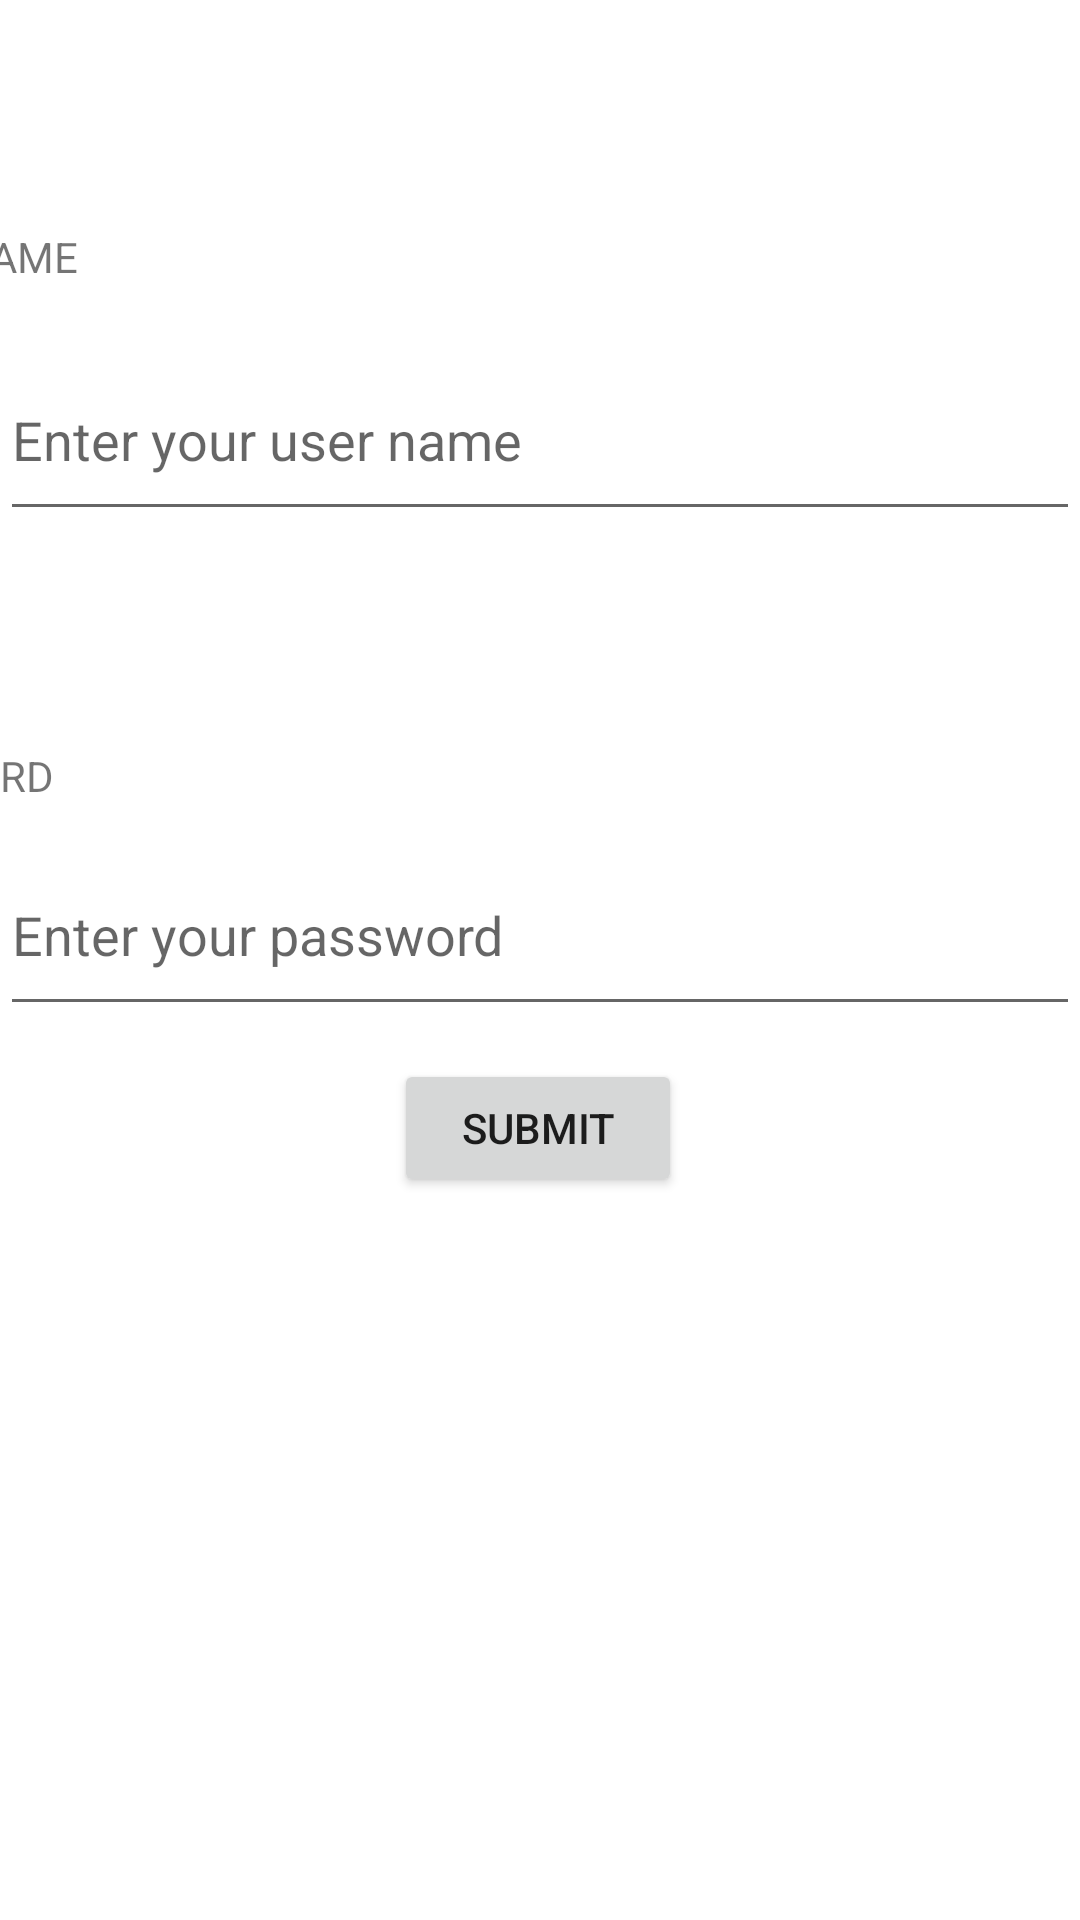

Reconstruct the res/layout file that produces this screen, plus the resources it refers to.
<!-- AndroidManifest.xml: application theme Theme.S56419_LT2 -->
<!-- res/layout/activity_main.xml -->
<?xml version="1.0" encoding="utf-8"?>

<androidx.constraintlayout.widget.ConstraintLayout xmlns:android="http://schemas.android.com/apk/res/android"
    xmlns:app="http://schemas.android.com/apk/res-auto"
    xmlns:tools="http://schemas.android.com/tools"
    android:layout_width="match_parent"
    android:layout_height="match_parent"
    tools:context=".MainActivity">


    <TextView
        android:id="@+id/tvUser"
        android:layout_width="411dp"
        android:layout_height="33dp"
        android:layout_marginTop="76dp"
        android:text="USER NAME"
        app:layout_constraintEnd_toEndOf="parent"
        app:layout_constraintHorizontal_bias="1.0"
        app:layout_constraintStart_toStartOf="parent"
        app:layout_constraintTop_toTopOf="parent" />

    <EditText
        android:id="@+id/evUser"
        android:layout_width="0dp"
        android:layout_height="64dp"
        android:layout_marginTop="4dp"
        android:hint="Enter your user name"
        app:layout_constraintEnd_toEndOf="parent"
        app:layout_constraintHorizontal_bias="0.0"
        app:layout_constraintStart_toStartOf="parent"
        app:layout_constraintTop_toBottomOf="@+id/tvUser" />

    <TextView
        android:id="@+id/tvPass"
        android:layout_width="416dp"
        android:layout_height="29dp"
        android:layout_marginTop="72dp"
        android:hint="Enter your password"
        android:text="PASSWORD"
        app:layout_constraintEnd_toEndOf="parent"
        app:layout_constraintHorizontal_bias="1.0"
        app:layout_constraintStart_toStartOf="parent"
        app:layout_constraintTop_toBottomOf="@+id/evUser" />

    <EditText
        android:id="@+id/evPass"
        android:layout_width="0dp"
        android:layout_height="64dp"
        android:hint="Enter your password"
        app:layout_constraintEnd_toEndOf="parent"
        app:layout_constraintHorizontal_bias="0.0"
        app:layout_constraintStart_toStartOf="parent"
        app:layout_constraintTop_toBottomOf="@+id/tvPass" />

    <Button
        android:id="@+id/btnSecondAct"
        android:layout_width="96dp"
        android:layout_height="46dp"
        android:onClick="GotoSecondActivity"
        android:text="Submit"
        app:layout_constraintBottom_toBottomOf="parent"
        app:layout_constraintEnd_toEndOf="parent"
        app:layout_constraintHorizontal_bias="0.498"
        app:layout_constraintStart_toStartOf="parent"
        app:layout_constraintTop_toTopOf="parent"
        app:layout_constraintVertical_bias="0.594" />

</androidx.constraintlayout.widget.ConstraintLayout>
<!-- resources referenced by this layout -->
<resources>
  <style name="Theme.S56419_LT2" parent="Theme.MaterialComponents.DayNight.DarkActionBar">
          
          <item name="colorPrimary">@color/purple_500</item>
          <item name="colorPrimaryVariant">@color/purple_700</item>
          <item name="colorOnPrimary">@color/white</item>
          
          <item name="colorSecondary">@color/teal_200</item>
          <item name="colorSecondaryVariant">@color/teal_700</item>
          <item name="colorOnSecondary">@color/black</item>
          
          <item name="android:statusBarColor" tools:targetApi="l">?attr/colorPrimaryVariant</item>
          
      </style>
  <!-- not gathered from this repository: default colours our renderer supplied (Android Studio template values) -->
  <color name="purple_500">#FF6200EE</color>
  <color name="purple_700">#FF3700B3</color>
  <color name="teal_200">#FF03DAC5</color>
  <color name="teal_700">#FF018786</color>
  <color name="black">#FF000000</color>
  <color name="white">#FFFFFFFF</color>
</resources>
